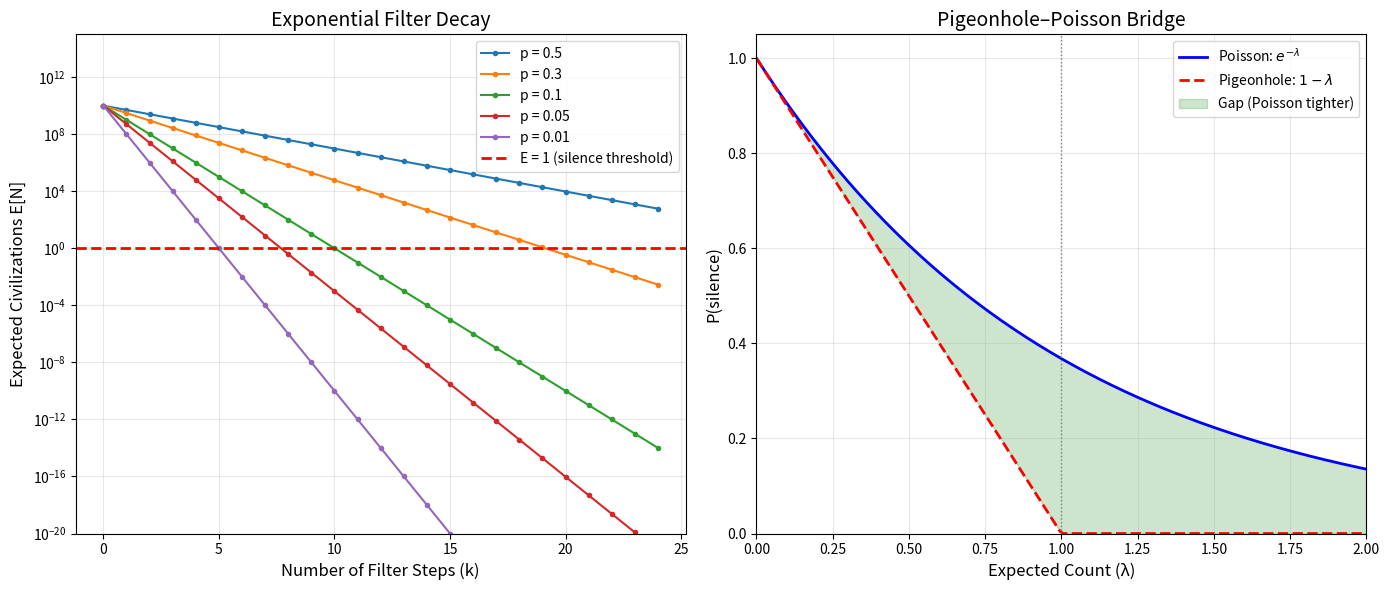
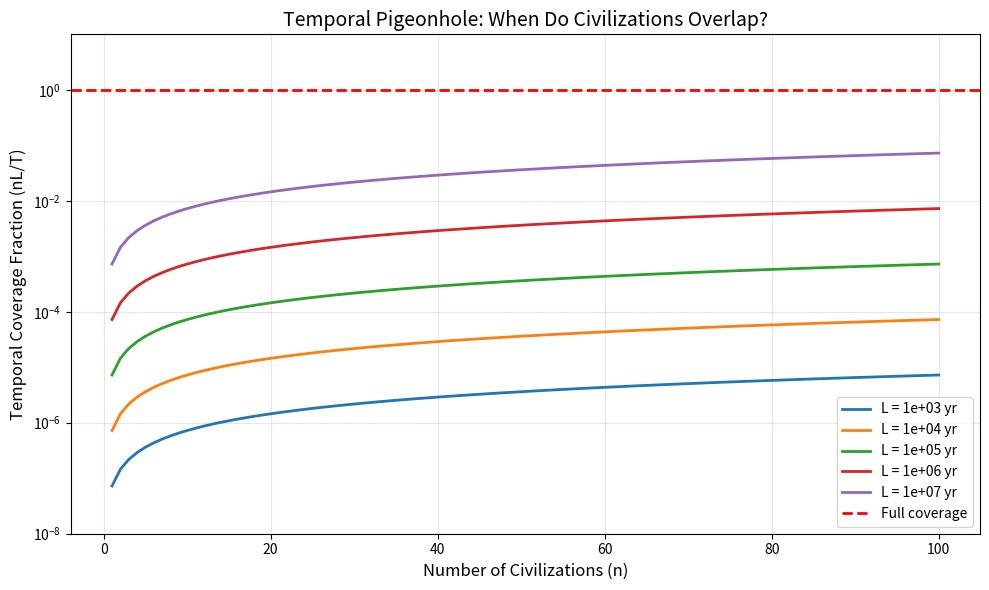
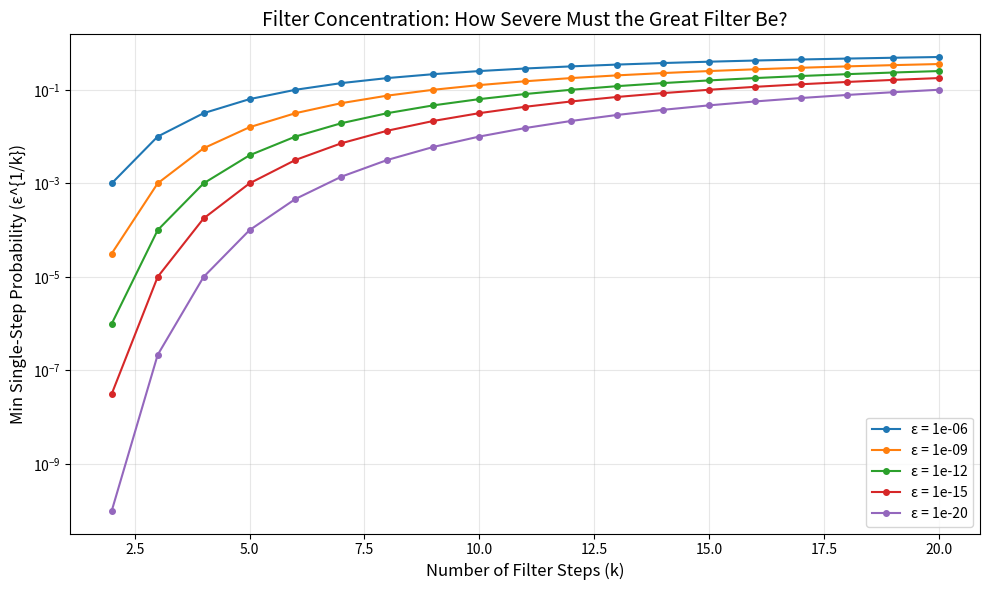

The matplotlib source for these figures, in order:
#!/usr/bin/env python3
"""
Demo: The Fermi Paradox as a Pigeonhole Principle

Numerical demonstrations of the filter cascade model for cosmic silence.
Each demo corresponds to a formally verified theorem.
"""

import math

def drake_expected(num_planets: float, filter_probs: list[float]) -> float:
    """Compute the expected number of civilizations: N * prod(p_i)."""
    prod = 1.0
    for p in filter_probs:
        prod *= p
    return num_planets * prod


def demo_pessimistic_drake():
    """Demo 1: Pessimistic Drake equation gives E << 1."""
    print("=" * 60)
    print("DEMO 1: Pessimistic Drake Equation")
    print("=" * 60)
    
    # Conservative estimates for each filter step
    filters = {
        "Star formation rate (per year)": 1.5,
        "Fraction with planets": 0.5,
        "Habitable planets per star": 0.01,
        "Fraction developing life": 0.01,
        "Fraction developing intelligence": 0.01,
        "Fraction developing technology": 0.01,
        "Civilizational lifetime (years)": 100,
    }
    
    N = 1.0  # Normalize: compute per-year-of-observation
    result = N
    for name, val in filters.items():
        result *= val
        print(f"  {name}: {val}")
    
    print(f"\n  Expected civilizations: {result:.2e}")
    print(f"  This is {'<< 1' if result < 1 else '>= 1'}: "
          f"{'silence expected' if result < 1 else 'contact expected'}")
    
    # With 10^10 habitable planets
    N_planets = 1e10
    per_planet = 0.01 * 0.01 * 0.01 * 0.01  # product of biological filters
    E = N_planets * per_planet
    print(f"\n  With 10^10 planets and per-planet prob = {per_planet:.2e}:")
    print(f"  E = {E:.2e}")
    print()


def demo_filter_concentration():
    """Demo 2: Filter concentration — the Great Filter must be somewhere."""
    print("=" * 60)
    print("DEMO 2: Filter Concentration (Multiplicative Pigeonhole)")
    print("=" * 60)
    
    epsilon = 1e-12  # total filter probability
    k = 7  # number of filter steps
    
    min_factor = epsilon ** (1.0 / k)
    print(f"  Total filter probability: {epsilon:.2e}")
    print(f"  Number of filter steps: {k}")
    print(f"  At least one step must have probability ≤ ε^(1/k) = {min_factor:.6f}")
    print(f"  This means at least one step passes with prob ≤ {min_factor*100:.4f}%")
    print()
    
    # Show that distributing the filter equally gives each step this probability
    equal_prob = epsilon ** (1.0 / k)
    print(f"  If all steps have equal probability: p = {equal_prob:.6f}")
    print(f"  Verification: p^{k} = {equal_prob**k:.2e} ≈ {epsilon:.2e}")
    print()


def demo_exponential_decay():
    """Demo 3: Exponential filter decay."""
    print("=" * 60)
    print("DEMO 3: Exponential Filter Decay")
    print("=" * 60)
    
    p = 0.1  # each step passes with 10% probability
    N = 1e10  # 10 billion habitable planets
    
    print(f"  Per-step probability: p = {p}")
    print(f"  Number of planets: N = {N:.2e}")
    print(f"  {'k':>4s} {'p^k':>15s} {'N * p^k':>15s} {'E < 1?':>8s}")
    print(f"  {'-'*4} {'-'*15} {'-'*15} {'-'*8}")
    
    for k in range(1, 15):
        pk = p ** k
        E = N * pk
        print(f"  {k:4d} {pk:15.2e} {E:15.2e} {'Yes' if E < 1 else 'No':>8s}")
    
    # Find critical k
    k_crit = math.ceil(math.log(1/N) / math.log(p))
    print(f"\n  Critical k (E < 1 when k ≥ {k_crit}): {k_crit} filter steps needed")
    print()


def demo_temporal_pigeonhole():
    """Demo 4: Temporal non-overlap."""
    print("=" * 60)
    print("DEMO 4: Temporal Pigeonhole")
    print("=" * 60)
    
    T = 13.8e9  # age of universe in years
    
    scenarios = [
        ("Optimistic", 100, 1e6),
        ("Moderate", 10, 1e4),
        ("Pessimistic", 3, 1e3),
    ]
    
    for name, n, L in scenarios:
        frac = n * L / T
        print(f"  {name}: n={n} civilizations, L={L:.0e} yr lifetime")
        print(f"    Occupied fraction: {frac:.2e}")
        print(f"    Temporal overlap: {'likely' if frac > 0.01 else 'extremely unlikely'}")
    print()


def demo_pigeonhole_poisson_bridge():
    """Demo 5: Comparing linear (pigeonhole) and exponential (Poisson) bounds."""
    print("=" * 60)
    print("DEMO 5: Pigeonhole-Poisson Bridge")
    print("=" * 60)
    
    print(f"  {'λ':>8s} {'1-λ (linear)':>14s} {'e^(-λ) (Poisson)':>18s} {'Gap':>10s}")
    print(f"  {'-'*8} {'-'*14} {'-'*18} {'-'*10}")
    
    for lam in [0.001, 0.01, 0.1, 0.3, 0.5, 0.7, 0.9, 0.99, 1.0]:
        linear = 1 - lam
        poisson = math.exp(-lam)
        gap = poisson - linear
        print(f"  {lam:8.3f} {linear:14.6f} {poisson:18.6f} {gap:10.6f}")
    
    print(f"\n  Key insight: 1 - λ ≤ e^(-λ) always holds (proved in Lean).")
    print(f"  The pigeonhole bound is conservative; Poisson gives tighter silence probability.")
    print()


def demo_spatial_isolation():
    """Demo 6: Spatial isolation via volume fractions."""
    print("=" * 60)
    print("DEMO 6: Spatial Isolation")
    print("=" * 60)
    
    R = 4.4e10  # observable universe radius in light-years
    
    comm_ranges = [100, 1000, 1e4, 1e5, 1e6]
    n_civs = 100  # optimistic: 100 civilizations
    
    print(f"  Universe radius: {R:.2e} ly")
    print(f"  Assumed civilizations: {n_civs}")
    print(f"\n  {'Range (ly)':>12s} {'(r/R)^3':>15s} {'n*(r/R)^3':>12s} {'Detectable?':>12s}")
    print(f"  {'-'*12} {'-'*15} {'-'*12} {'-'*12}")
    
    for r in comm_ranges:
        frac = (r / R) ** 3
        expected = n_civs * frac
        print(f"  {r:12.0e} {frac:15.2e} {expected:12.2e} "
              f"{'Possible' if expected > 0.01 else 'No':>12s}")
    print()


def demo_fermi_silence_theorem():
    """Demo 7: The Grand Synthesis."""
    print("=" * 60)
    print("DEMO 7: Fermi Silence Theorem — Grand Synthesis")
    print("=" * 60)
    
    N = 1e10
    p = 0.1
    
    print(f"  N = {N:.2e} habitable planets")
    print(f"  Per-step filter probability: p = {p}")
    
    for k in [5, 7, 10, 15, 20]:
        E = N * p**k
        silence_prob = max(0, 1 - E)
        print(f"\n  k = {k} filter steps:")
        print(f"    E[civilizations] = {E:.2e}")
        print(f"    P(silence) ≥ 1 - E = {silence_prob:.10f}")
        print(f"    Next step: E[k+1] = {N * p**(k+1):.2e} (factor {p}x smaller)")
    print()


if __name__ == "__main__":
    demo_pessimistic_drake()
    demo_filter_concentration()
    demo_exponential_decay()
    demo_temporal_pigeonhole()
    demo_pigeonhole_poisson_bridge()
    demo_spatial_isolation()
    demo_fermi_silence_theorem()


#!/usr/bin/env python3
"""
Visualization: Filter Cascade Decay

Shows how the expected number of civilizations decays exponentially
with each additional filter step, for various per-step probabilities.
"""

import matplotlib
matplotlib.use('Agg')
import matplotlib.pyplot as plt
import numpy as np
import math


def plot_filter_cascade():
    """Plot exponential decay of E[N] with filter steps."""
    fig, axes = plt.subplots(1, 2, figsize=(14, 6))
    
    N = 1e10  # 10 billion habitable planets
    k_values = np.arange(0, 25)
    
    # Left panel: E[N] vs k for various p
    ax = axes[0]
    for p in [0.5, 0.3, 0.1, 0.05, 0.01]:
        E_values = [N * p**k for k in k_values]
        ax.semilogy(k_values, E_values, 'o-', label=f'p = {p}', markersize=3)
    
    ax.axhline(y=1, color='red', linestyle='--', linewidth=2, label='E = 1 (silence threshold)')
    ax.set_xlabel('Number of Filter Steps (k)', fontsize=12)
    ax.set_ylabel('Expected Civilizations E[N]', fontsize=12)
    ax.set_title('Exponential Filter Decay', fontsize=14)
    ax.legend(fontsize=10)
    ax.set_ylim(1e-20, 1e15)
    ax.grid(True, alpha=0.3)
    
    # Right panel: Silence probability vs lambda
    ax = axes[1]
    lam_values = np.linspace(0.001, 2, 200)
    linear = 1 - lam_values
    poisson = np.exp(-lam_values)
    
    ax.plot(lam_values, poisson, 'b-', linewidth=2, label='Poisson: $e^{-\\lambda}$')
    ax.plot(lam_values, np.maximum(linear, 0), 'r--', linewidth=2, 
            label='Pigeonhole: $1 - \\lambda$')
    ax.fill_between(lam_values, np.maximum(linear, 0), poisson, 
                     alpha=0.2, color='green', label='Gap (Poisson tighter)')
    
    ax.axvline(x=1, color='gray', linestyle=':', linewidth=1)
    ax.set_xlabel('Expected Count (λ)', fontsize=12)
    ax.set_ylabel('P(silence)', fontsize=12)
    ax.set_title('Pigeonhole–Poisson Bridge', fontsize=14)
    ax.legend(fontsize=10)
    ax.set_xlim(0, 2)
    ax.set_ylim(0, 1.05)
    ax.grid(True, alpha=0.3)
    
    plt.tight_layout()
    plt.savefig('filter_cascade_visualization.png', dpi=150, bbox_inches='tight')
    print("Saved: filter_cascade_visualization.png")


def plot_temporal_pigeonhole():
    """Plot temporal coverage fraction."""
    fig, ax = plt.subplots(figsize=(10, 6))
    
    T = 13.8e9  # cosmic time in years
    n_values = np.arange(1, 101)
    
    for L in [1e3, 1e4, 1e5, 1e6, 1e7]:
        fractions = [n * L / T for n in n_values]
        ax.plot(n_values, fractions, '-', linewidth=2, label=f'L = {L:.0e} yr')
    
    ax.axhline(y=1, color='red', linestyle='--', linewidth=2, label='Full coverage')
    ax.set_xlabel('Number of Civilizations (n)', fontsize=12)
    ax.set_ylabel('Temporal Coverage Fraction (nL/T)', fontsize=12)
    ax.set_title('Temporal Pigeonhole: When Do Civilizations Overlap?', fontsize=14)
    ax.legend(fontsize=10)
    ax.set_yscale('log')
    ax.set_ylim(1e-8, 10)
    ax.grid(True, alpha=0.3)
    
    plt.tight_layout()
    plt.savefig('temporal_pigeonhole_visualization.png', dpi=150, bbox_inches='tight')
    print("Saved: temporal_pigeonhole_visualization.png")


def plot_filter_concentration():
    """Plot the Great Filter concentration bound."""
    fig, ax = plt.subplots(figsize=(10, 6))
    
    k_values = range(2, 21)
    
    for eps in [1e-6, 1e-9, 1e-12, 1e-15, 1e-20]:
        bounds = [eps ** (1.0 / k) for k in k_values]
        ax.plot(list(k_values), bounds, 'o-', markersize=4,
                label=f'ε = {eps:.0e}')
    
    ax.set_xlabel('Number of Filter Steps (k)', fontsize=12)
    ax.set_ylabel('Min Single-Step Probability (ε^{1/k})', fontsize=12)
    ax.set_title('Filter Concentration: How Severe Must the Great Filter Be?', fontsize=14)
    ax.legend(fontsize=10)
    ax.set_yscale('log')
    ax.grid(True, alpha=0.3)
    
    plt.tight_layout()
    plt.savefig('filter_concentration_visualization.png', dpi=150, bbox_inches='tight')
    print("Saved: filter_concentration_visualization.png")


if __name__ == "__main__":
    plot_filter_cascade()
    plot_temporal_pigeonhole()
    plot_filter_concentration()
